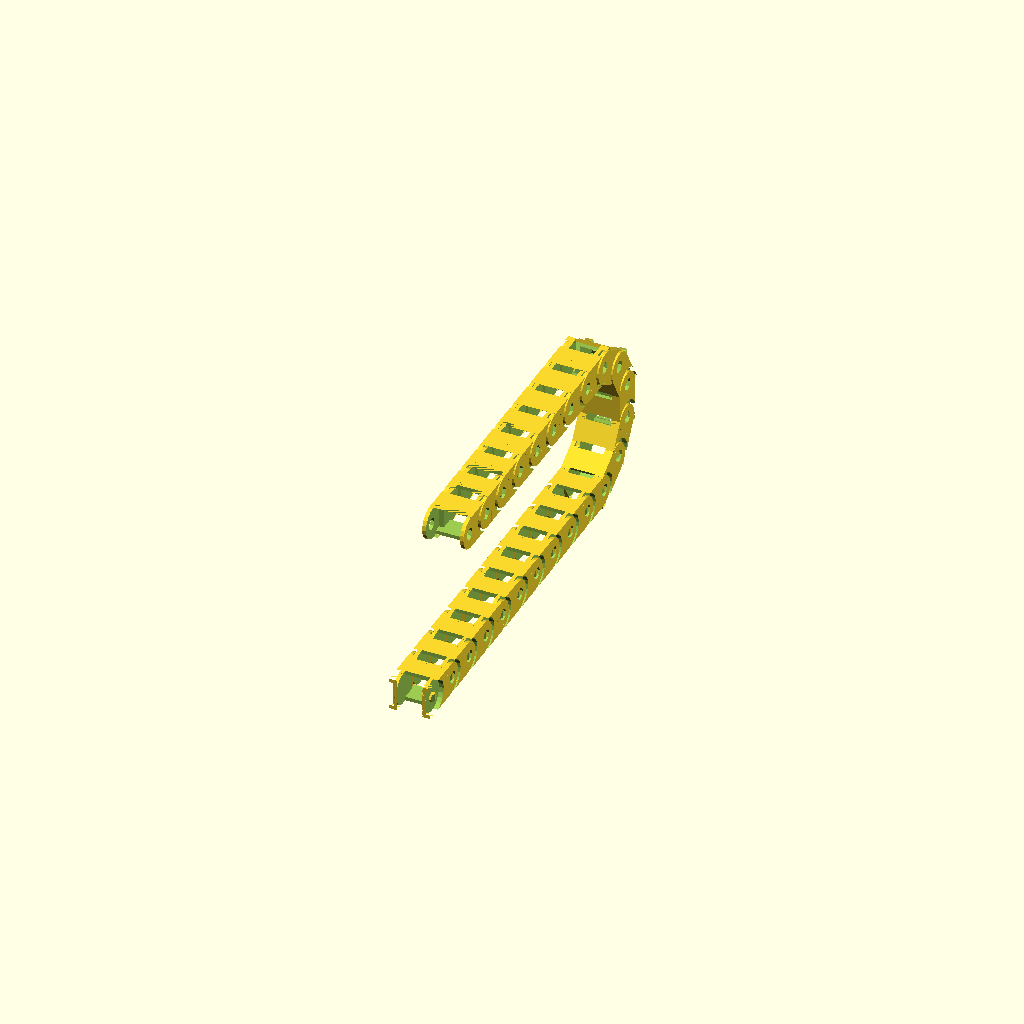
Cell 1 — every parameter at its default value.
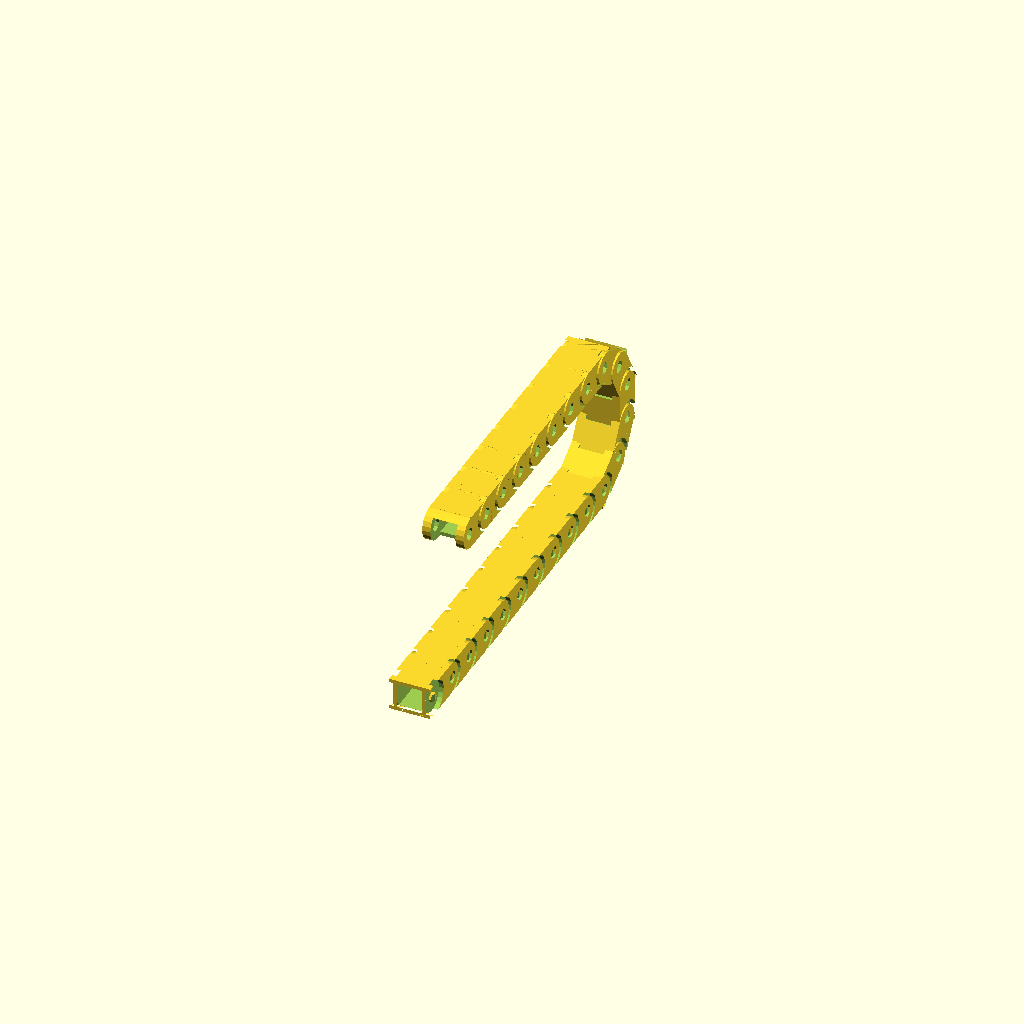
Cell 2: Type = 4 (everything else at default).
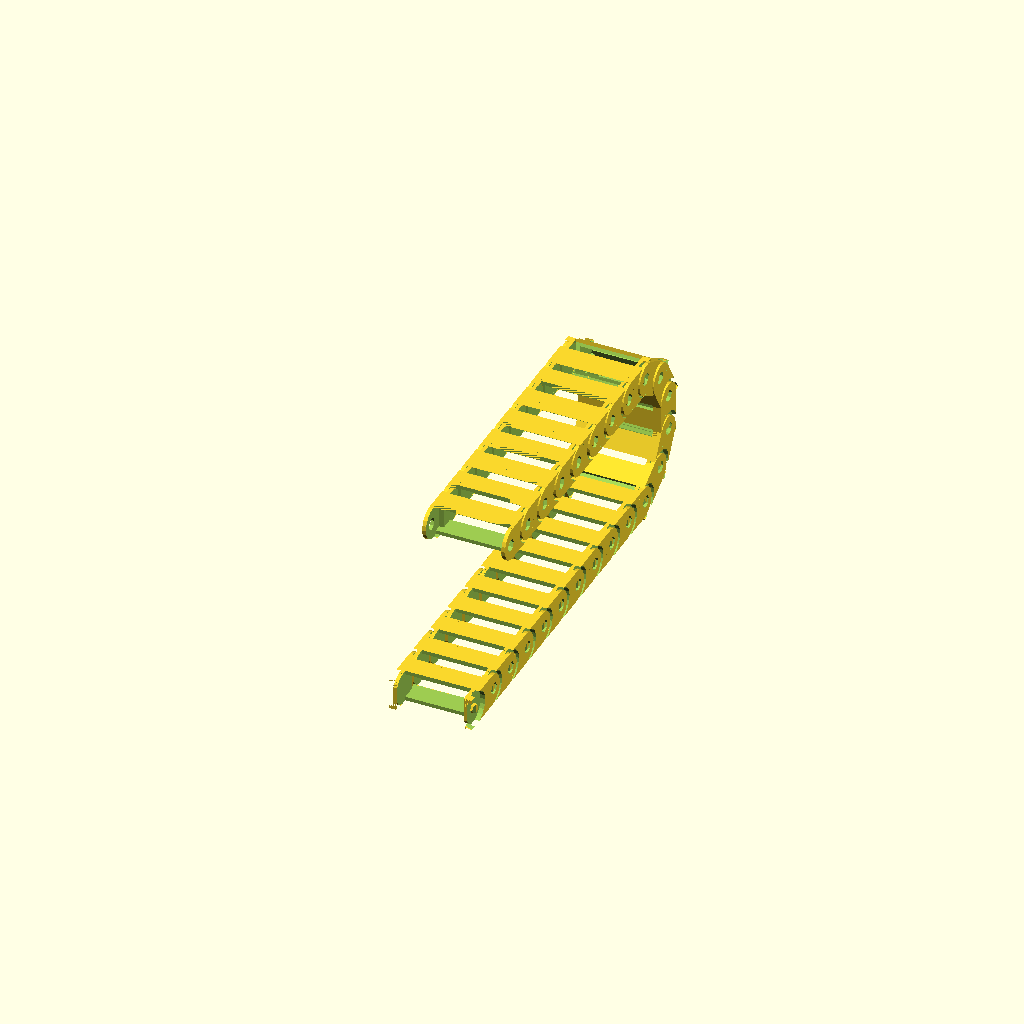
Cell 3 — width set to 33.2, the other parameters unchanged.
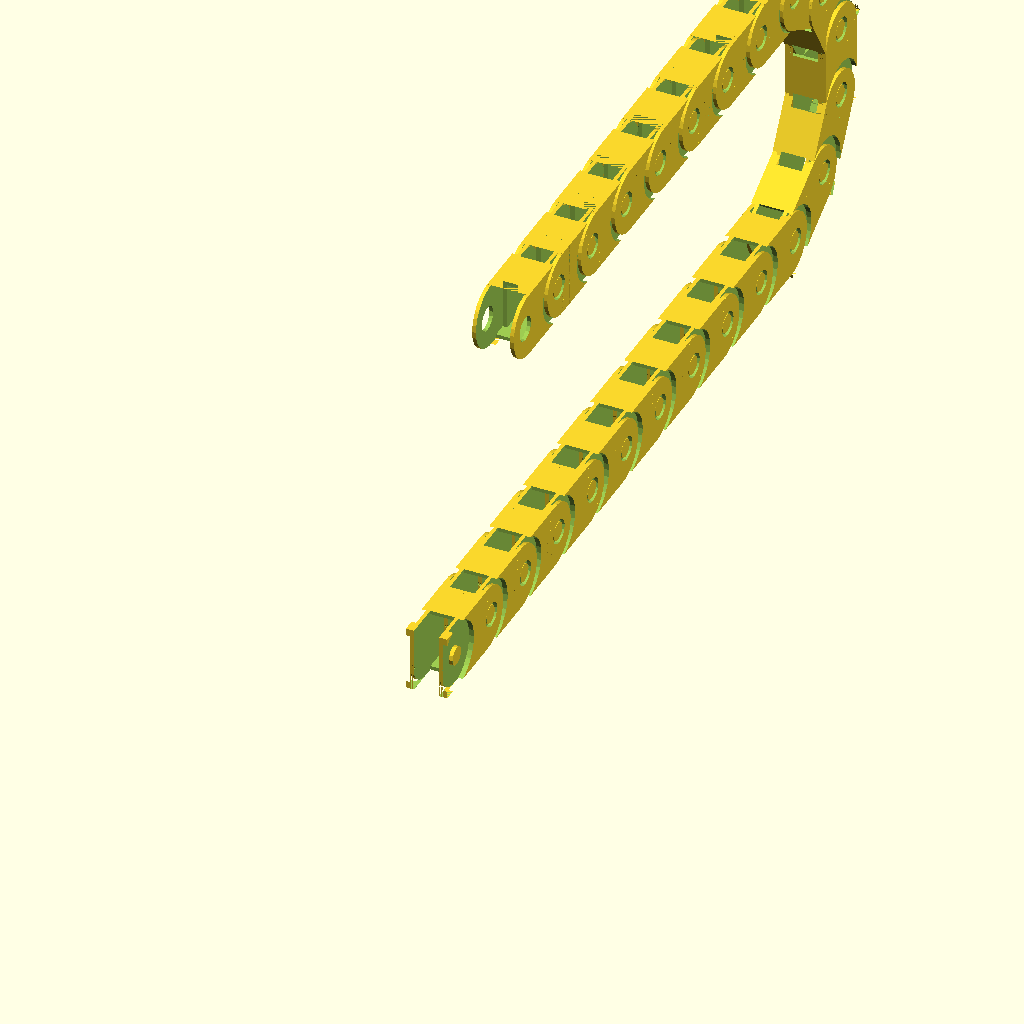
Cell 4 — height set to 26, the other parameters unchanged.
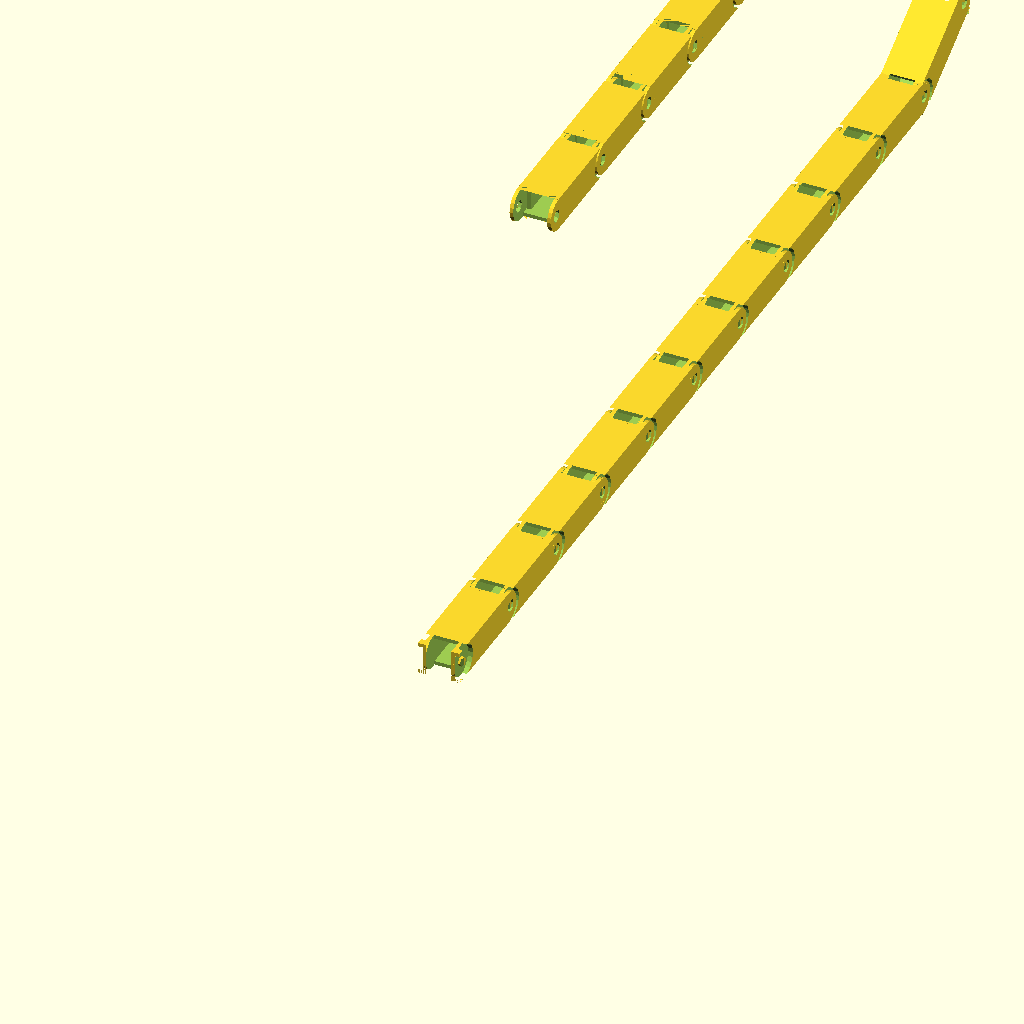
Cell 5: the same model with length = 50.
All cells are drawn from one camera (rotation 55°, 0°, 25°, orthographic, colour scheme Cornfield), so only the parameter changes between them.
Source of the model, inputs/thingiverse/files/thing-1078216/ParametricCableChain.scad:
//
// PARAMETRIC Cable Chain v0.5
// Zerginator 10/2015
//



use <text_on.scad>


ChainDef = [[1,0],[1,0],[1,0],[1,0],[1,0],[1,0],[1,0],[1,0],[1,0],[1,0],[1,30],[1,30],[1,30],[1,30],[1,30],[1,30],[1,0],[1,0],[1,0],[1,0],[1,0],[1,0],[1,0]];


// ===============================================================================
// Type
Type        =       2;         // 1: +45° Bewegbar, 2: +-45°
Round       =       1;         // Runder oder eckiger Typ

// ===============================================================================
// box parameters
width       =       16.6;       // width of the chainlink (Standard: 16.6)
height      =       13;         // height of the chainlink (Standard: 13)
length      =       25;         // length of the chainlink  (Standard: 25, min 30 für Eckig)


// ===============================================================================
// === OUTPUT


// ===Check Consistency of Values
if((!Type && !Start && !End) || ((Round != 1) && (length/height<2.2)))
{
    // === IDIOT BOX (if imposible values were selected)
    cube([30,30,30]);
    color("red")
    text_on_cube("Doh!!", locn_vec=[15,15,15], cube_size=30, face="top", size=5, center=true); 
    color("red")
    text_on_cube("Error!!", locn_vec=[15,15,15], cube_size=30, face="front", size=5, center=true);   
    color("red")
    text_on_cube("Fehler!!", locn_vec=[15,15,15], cube_size=30, face="right", size=4, center=true);   
    color("red")
    text_on_cube("Défaut!!", locn_vec=[15,15,15], cube_size=30, face="left", size=4, center=true);   
    color("red")
    text_on_cube("ошибка!!", locn_vec=[15,15,15], cube_size=30, face="back", size=4, center=true); 
    color("red")
    text_on_cube("错误!!", locn_vec=[15,15,15], cube_size=30, face="bottom", size=4, center=true);     
}

else
    
// === Put the Chainlinks together to a single Cablechain
{
    if( Round == 1)
    {
        vec = select2(ChainDef,[1]);
        for (i = [1:len(ChainDef)]) { 
            c = sumv(vec,i-1,0);
            a = coslength(i,ChainDef,vec); 
            b = sinlength(i,ChainDef,vec); 

            pcsOChain(width, length, height, 0, a, b, c);
        }
    }

}


// ===============================================================================
// === Mathematikfunktionen
function sumv(v,i,s=0) = (i==s ? v[i] : v[i] + sumv(v,i-1,s));
function select(source_vector,select_vector)=
   [ for (i = [0 : len(select_vector) - 1]) source_vector[select_vector[i]] ];
function select2(source_vector,select_vector)=
   [ for (i = [0 : len(source_vector) - 1]) source_vector[i][1] ];
function coslength(j,ChainDef,vec,s=1)=
   (j==s ? (((height/13)*(length-10.5)) * cos(sumv(vec,j-1,0)-ChainDef[j-1][1])) : (((height/13)*(length-10.5))) * cos(sumv(vec,j-1,0)-ChainDef[j-1][1]) + coslength(j-1,ChainDef,vec));  
   
function sinlength(j,ChainDef,vec,s=1)=
   (j==s ? ((height/13)*(length-10.5))*(sin(sumv(vec,j-1,0)-ChainDef[j-1][1])) : ((height/13)*(length-10.5))*(sin(sumv(vec,j-1,0)-ChainDef[j-1][1])) + sinlength(j-1,ChainDef,vec));


// ===============================================================================
// === Generate Chain module
module pcsOChain(width, length, height, posx,posy,posz, ChainAngle) 
    {    
        translate([posx,posy,posz])
        translate([0,(height/13)*4.5,(height/13)*6.5])  
        rotate(a=ChainAngle, v=[1,0,0])
        translate([0,-(height/13)*4.5,-(height/13)*6.5])  
        if (Round != 1)
        {
            pcsMiddlePart(width, length, height);
            pcsOFront(width, length, height);
            translate([0,length - height - overlapping,0]) pcsOBack(width, length, height);
        }
        else
        {
            CableChain(width, length, height);
        }
    }





// ===============================================================================
// ===============================================================================
// ===============================================================================




// ===============================================================================
// === Cable Chain (Rund)

module CableChain(width, length, height)
{
translate([width,0,0])
rotate(a=90, v=[0,0,1])
difference()
    {
    union()
        {
        difference()
            {
                union()
                   {
                    translate([0,0.1,0])
                        rotate(a=0, v=[0,0,1])
                            cube([(height/13)*(length-7.5),width,(height/13)*13]);
                    translate([(height/13)*(length-7.5),0.1,(height/13)*6.5])
                        rotate(a=90, v=[-1,0,0])
                            cylinder(r=(height/13)*6.5, h=width);
                   }

                union()
                    {
                    union()
                        {
                        if (Type == 1)
                        {
                            translate([(height/13)*-0.8,-1,(height/13)*6.4])
                                rotate(a=35, v=[0,-1,0])
                                    cube([(height/13)*9,width+1.5,(height/13)*5]);
                            translate([(height/13)*3.2,-1,(height/13)*9.9])
                                rotate(a=0, v=[0,0,1])
                                    cube([(height/13)*7,width+1.5,(height/13)*4]);
                        } 
                        translate([(height/13)*4.6,2,(height/13)*6.5])
                            rotate(a=90, v=[1,0,0])   
                                cylinder(r=(height/13)*6.85, h=3);
                        
                        //FEMALE
                            translate([(height/13)*(length-6),width+0.5,(height/13)*6.5])
                                rotate(a=90, v=[1,0,0])   
                                    cylinder(r=(height/13)*2.45, h=width+0.9);                         
                         translate([(height/13)*4.6,width+1.3,(height/13)*6.5])
                            rotate(a=90, v=[1,0,0])   
                                cylinder(r=(height/13)*6.85, h=3);
                        }
                    difference()
                        {
                        translate([0,-0.5,0])
                            rotate(a=0, v=[0,0,1])
                                cube([(height/13)*5,width+0.9,(height/13)*4]);
                        {
                        translate([(height/13)*5,width+0.4,(height/13)*5.5])
                            rotate(a=90, v=[1,0,0])   
                                cylinder(r=(height/13)*5.5, h=width+0.9);
                            }
                        }
                    if (Type == 2)
                        {
                        difference()
                            {
                            translate([0,-0.5,9])
                                rotate(a=0, v=[0,0,1])
                                    cube([(height/13)*5,width+0.9,(height/13)*4]);
                            {
                            translate([(height/13)*5,width+0.4,(height/13)*7.5])
                                rotate(a=90, v=[1,0,0])   
                                    cylinder(r=(height/13)*5.5, h=width+0.9);
                                }
                            }
                        }
                    }
                }
                
                // MALE
                difference()
                {
                    translate([(height/13)*4.5,width-0.3,(height/13)*6.5])
                        rotate(a=90, v=[1,0,0])   
                            cylinder(r=(height/13)*1.85, h=width-0.8); 
                    translate([(height/13)-1,-2,(height/13)*4.5])
                        rotate(a=-20, v=[0,0,1])
                            cube([4,4,4]);
                    translate([(height/13)-1,18.8,(height/13)*4.5]) //2.5
                            rotate(a=-70, v=[0,0,1]) //-15
                                cube([4,4,4]);
                } 
        } 
        
    union()
        {
            translate([(height/13)*-1,3.4,1.5])
                rotate(a=0, v=[0,0,1])
                    cube([(height/13)*(length+1),width-6.6,height-3]);
           translate([(height/13)*(length-9.65),3.4,(height/13)*3.5])
                rotate(a=0, v=[0,0,1])
                    cube([(height/13)*8,width-6.6,(height/13)*10]);    
            
            if (Type == 1)
            {
                translate([(height/13)*-1,3.4,(height/13)*-1.5])
                    rotate(a=0, v=[0,0,1])
                        cube([(height/13)*8,width-6.6,(height/13)*13]);
                translate([(height/13)*(length-12.5),1.6,(height/13)*9.7])
                    rotate(a=-60, v=[1,0,0])
                        cube([(height/13)*11,3,3]);  
                translate([(height/13)*(length-12.5),width-1.4,(height/13)*9.7])
                    rotate(a=150, v=[1,0,0])
                        cube([(height/13)*11,3,3]);
                translate([(height/13)*(length-12.5),1.6,1.5])
                    rotate(a=0, v=[0,0,1])
                        cube([(height/13)*6,width-3,((height/13)*8.2)+((height/13)*1.5-1.5)]);
                translate([(height/13)*(length-9.65),1.6,0])
                    rotate(a=0, v=[0,0,1])
                        cube([(height/13)*10,width-3,(height/13)*9.7]);
            }
            
            if (Type == 2)
            {
            translate([(height/13)*-1,3.4,(height/13)*-1.5])
                    rotate(a=0, v=[0,0,1])
                        cube([(height/13)*8,width-6.6,(height/13)*16]);
            translate([(height/13)*(length-12.5),1.6,1.5])
                    rotate(a=0, v=[0,0,1])
                        cube([(height/13)*6,width-3,height-3]);

            translate([(height/13)*(length-9.65),1.6,0])
                rotate(a=0, v=[0,0,1])
                    cube([(height/13)*10,width-3,(height/13)*13]);
            }
        }
    }    
    
} // END CABLE CHAIN RUND
Parameter table extracted from the source (name, type, default, range or options):
Type: number, default 2
Round: number, default 1
width: number, default 16.6
height: number, default 13
length: number, default 25
